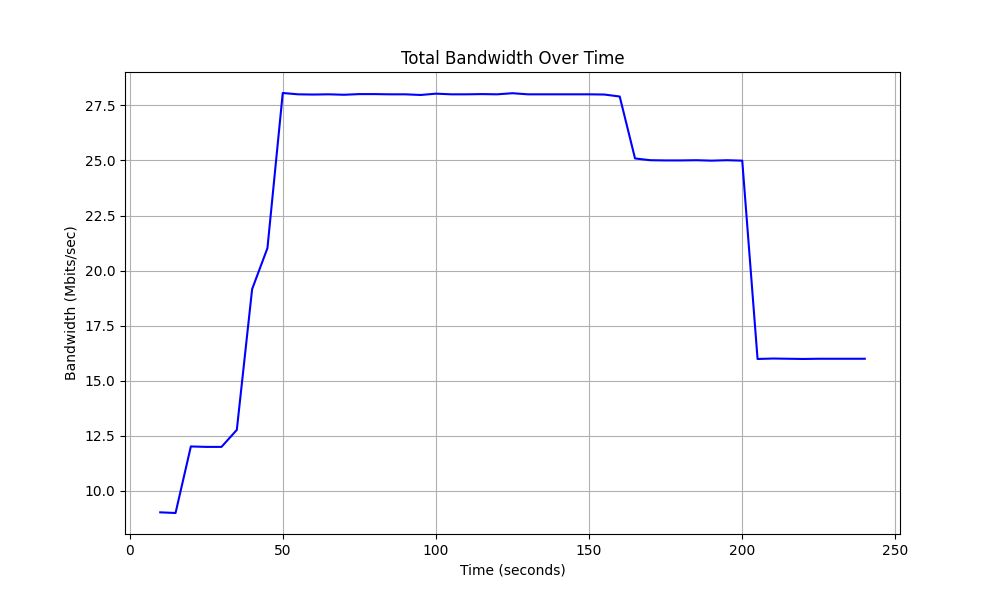

Values plotted in this chart, from the file beside it:
Time, Total Bandwidth
10.0, 9.03
15.0, 9.0
20.0, 12.02
25.0, 12.0
30.0, 12.0
35.0, 12.77
40.0, 19.16
45.0, 21.02
50.0, 28.06
55.0, 28.0
60.0, 27.99
65.0, 28.0
70.0, 27.98
75.0, 28.01
80.0, 28.01
85.0, 28.0
90.0, 28.0
95.0, 27.97
100.0, 28.03
105.0, 28.0
110.0, 28.0
115.0, 28.01
120.0, 28.0
125.0, 28.05
130.0, 28.0
135.0, 28.0
140.0, 28.0
145.0, 28.0
150.0, 28.0
155.0, 27.99
160.0, 27.9
165.0, 25.09
170.0, 25.01
175.0, 25.0
180.0, 25.0
185.0, 25.01
190.0, 24.99
195.0, 25.01
200.0, 24.99
205.0, 15.99
210.0, 16.01
215.0, 16.0
220.0, 15.99
225.0, 16.0
230.0, 16.0
235.0, 16.0
240.0, 16.0
